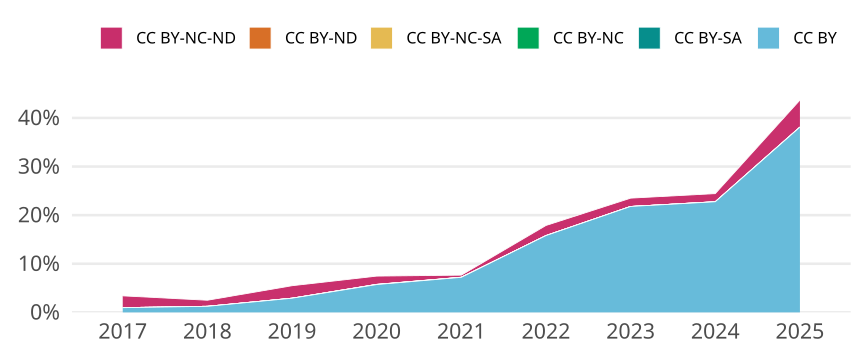

The file beside this chart, header and first rows:
cr_year, jn_all, cc, cc_total, prop
2017, 2796, CC BY, 27, 0.009657
2017, 2796, CC BY-SA, 0, 0
2017, 2796, CC BY-NC, 0, 0
2017, 2796, CC BY-NC-SA, 0, 0
2017, 2796, CC BY-ND, 0, 0
2017, 2796, CC BY-NC-ND, 68, 0.02432
2018, 2961, CC BY, 37, 0.0125
2018, 2961, CC BY-SA, 0, 0
2018, 2961, CC BY-NC, 0, 0
2018, 2961, CC BY-NC-SA, 0, 0
2018, 2961, CC BY-ND, 0, 0
2018, 2961, CC BY-NC-ND, 37, 0.0125
2019, 3154, CC BY, 92, 0.02917
2019, 3154, CC BY-SA, 0, 0
2019, 3154, CC BY-NC, 0, 0
2019, 3154, CC BY-NC-SA, 0, 0
2019, 3154, CC BY-ND, 0, 0
2019, 3154, CC BY-NC-ND, 81, 0.02568
2020, 3108, CC BY, 178, 0.05727
2020, 3108, CC BY-SA, 0, 0
2020, 3108, CC BY-NC, 1, 3.2175032175032174e-4
2020, 3108, CC BY-NC-SA, 0, 0
2020, 3108, CC BY-ND, 0, 0
2020, 3108, CC BY-NC-ND, 53, 0.01705
2021, 3327, CC BY, 240, 0.07214
2021, 3327, CC BY-SA, 0, 0
2021, 3327, CC BY-NC, 0, 0
2021, 3327, CC BY-NC-SA, 0, 0
2021, 3327, CC BY-ND, 1, 3.0057108506161706e-4
2021, 3327, CC BY-NC-ND, 14, 0.004208
2022, 3126, CC BY, 494, 0.158
2022, 3126, CC BY-SA, 0, 0
2022, 3126, CC BY-NC, 0, 0
2022, 3126, CC BY-NC-SA, 0, 0
2022, 3126, CC BY-ND, 0, 0
2022, 3126, CC BY-NC-ND, 65, 0.02079
2023, 2923, CC BY, 637, 0.2179
2023, 2923, CC BY-SA, 0, 0
2023, 2923, CC BY-NC, 0, 0
2023, 2923, CC BY-NC-SA, 0, 0
2023, 2923, CC BY-ND, 0, 0
2023, 2923, CC BY-NC-ND, 50, 0.01711
2024, 2676, CC BY, 609, 0.2276
2024, 2676, CC BY-SA, 0, 0
2024, 2676, CC BY-NC, 0, 0
2024, 2676, CC BY-NC-SA, 0, 0
2024, 2676, CC BY-ND, 0, 0
2024, 2676, CC BY-NC-ND, 45, 0.01682
2025, 1170, CC BY, 446, 0.3812
2025, 1170, CC BY-SA, 0, 0
2025, 1170, CC BY-NC, 0, 0
2025, 1170, CC BY-NC-SA, 0, 0
2025, 1170, CC BY-ND, 0, 0
2025, 1170, CC BY-NC-ND, 65, 0.05556
